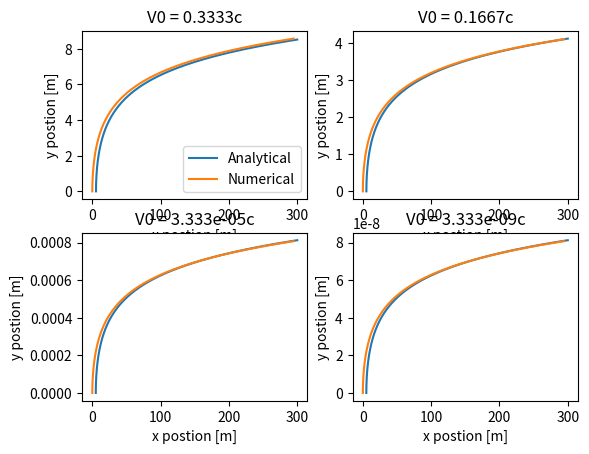
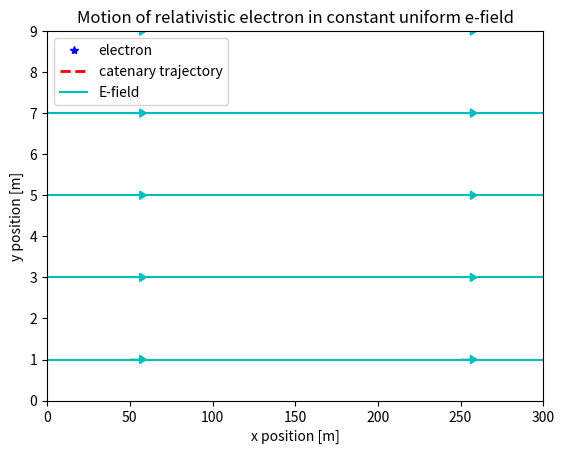

Source code (Python) for these figures, in order: (Note: this script raises an exception after producing the figures.)
#!/usr/bin/python

import numpy as np
from matplotlib import pyplot as plt
from matplotlib.animation import FuncAnimation

def animate(i,x,y,line,trace):

    if i >= np.shape(x)[0]:
        i = i % np.shape(x)[0]

    line.set_data(x[i],y[i])
    trace.set_data(x[:i],y[:i])

    return line,trace

def euler(final_time, steps, c,e,E,m,p0):
    dt = final_time/(steps-1)

    t = np.linspace(0,final_time,steps)
    x = np.zeros(steps)
    y = np.zeros(steps)
    vx = np.zeros(steps)
    vy = np.zeros(steps)
    x[0] = 0
    y[0] = 0
    vx[0] = 0
    vy[0] = p0

    for i in range(steps-1):
        x[i+1] = x[i] + vx[i]*dt
        y[i+1] = y[i] + vy[i]*dt
        vx[i+1] = c*e*E*t[i+1]/np.sqrt(c**2*m**2+(e*E*t[i+1])**2)
        vy[i+1] = p0*c/np.sqrt(c**2*m**2+(e*E*t[i+1])**2)

    return x,y

def analytical(final_time, steps, c,e,E,Ke_0,p_0):
    t = np.linspace(0,final_time,steps)

    x = np.zeros(steps)
    y = np.zeros(steps)

    x_func = lambda t: np.sqrt(Ke_0**2 + (c*e*E*t)**2)/(e*E) - Ke_0
    y_func = lambda t: np.arcsinh(c*e*E*t/Ke_0)*p_0*c/(e*E)

    for i in range(steps):
        x[i] = x_func(t[i])
        y[i] = y_func(t[i])

    return x,y

if __name__=="__main__":
    # plotting parameters
    steps = 1000
    final_time = pow(10,-6)

    # define constants/ parameters
    E = 1*pow(10,5)          # farads [s^4*A^2/m^2kg^2]
    e = 1.602177 * pow(10,-19) # elementary charge [coulombs or A/s]
    m = 9.10938 * pow(10,-31)  # electron mass in kg
    c = 3*10**8                 # speed of light through a vacuum
    v_0 = 1*10**8                # relativistic initial velocity

    # calculated from init vals
    v0 = [v_0, v_0/2, v_0/pow(10,4), v_0/pow(10,8)]
    p_0 = np.zeros(4)
    Ke_0 = np.zeros(4)
    for j in range(4):
        p_0[j] = m*v0[j] * 1/(np.sqrt(1-v0[j]**2/c**2))
        Ke_0[j] = c*np.sqrt(m**2*c**2 + p_0[j]**2)

    # we can use analytical result
    x_arr = np.zeros((4,steps))
    y_arr = np.zeros((4,steps))
    for i in range(4):
        x_arr[i],y_arr[i] = analytical(final_time,steps,c,e,E,Ke_0[i],p_0[i])

    # scipy quandrature integration result

    
    # and discretization from Euler
    x_num = np.zeros((4,steps))
    y_num = np.zeros((4,steps))
    for i in range(4):
       x_num[i],y_num[i] = euler(final_time,steps,c,e,E,m,p_0[i])

    # the result we expect to get (eqn 20.5) for relativistic systems
    # can be used to check all other methods, or first relativistic case
    catenary = lambda y,Ke_0,p_0: Ke_0/(e*E) * np.cosh(e*E*y/p_0/c) - Ke_0/(e*E)
    parabola = lambda y,m,v: e*E/(2*m*v**2)*y**2
    x = np.zeros((4,steps))
    xx = np.zeros((4,steps))

    # for j in range(4):
        # for i in range(steps):
            # x[j][i] = catenary(y_arr[j][i],Ke_0[j],p_0[j])
            # xx[j][i] = parabola(y_arr[j][i],m,v0[j])

    # also plot them all
    t = np.linspace(0,final_time,steps)
    fig1 = plt.figure()
    ax1 = fig1.add_subplot(2,2,1)
    ax2 = fig1.add_subplot(2,2,2,sharex=ax1)
    ax3 = fig1.add_subplot(2,2,3,sharex=ax1)
    ax4 = fig1.add_subplot(2,2,4,sharex=ax1)
    ax1.plot(x_arr[0],y_arr[0], label = "Analytical")
    ax1.plot(x_num[0],y_num[0], label = "Numerical")
    # ax1.plot(xx[0],y_arr[0])
    ax2.plot(x_arr[1],y_arr[1])
    ax2.plot(x_num[1],y_num[1])
    # ax2.plot(xx[1],y_arr[1])
    ax3.plot(x_arr[2],y_arr[2])
    ax3.plot(x_num[2],y_num[2])
    # ax3.plot(xx[2],y_arr[2])
    ax4.plot(x_arr[3],y_arr[3])
    ax4.plot(x_num[3],y_num[3])
    # ax4.plot(xx[3],y_arr[3])
    ax1.set_title('V0 = ' + str(round(v0[0]/c,4)) + 'c')
    ax2.set_title('V0 = ' + str(round(v0[1]/c,4)) + 'c')
    ax3.set_title('V0 = ' + str('{:0.3e}'.format(v0[2]/c,4)) + 'c')
    ax4.set_title('V0 = ' + str('{:0.3e}'.format(v0[3]/c,4)) + 'c')
    ax1.set_xlabel('x postion [m]')
    ax1.set_ylabel('y postion [m]')
    ax2.set_xlabel('x postion [m]')
    ax2.set_ylabel('y postion [m]')
    ax3.set_xlabel('x postion [m]')
    ax3.set_ylabel('y postion [m]')
    ax4.set_xlabel('x postion [m]')
    ax4.set_ylabel('y postion [m]')
    ax1.legend()

    fig2 = plt.figure()
    ax = fig2.add_subplot(111,xlim=(0,300),ylim=(0,9))
    line, = ax.plot([],[],'b*',lw=2, label='electron')
    trace, = ax.plot([],[],'r--',lw=2, label='catenary trajectory')
    x0 = x_arr[0][0]
    xf = x_arr[0][-1]
    efield, = ax.plot([0,xf],[1,1],'c-', label='E-field')
    efield, = ax.plot([0,xf],[3,3],'c-')
    efield, = ax.plot([0,xf],[5,5],'c-')
    efield, = ax.plot([0,xf],[7,7],'c-')
    ax.arrow(50, 1, 10, 0, shape="full", lw=1, length_includes_head=True, head_length=4, head_width=.2, color="c")
    ax.arrow(50, 3, 10, 0, shape="full", lw=1, length_includes_head=True, head_length=4, head_width=.2, color="c")
    ax.arrow(50, 5, 10, 0, shape="full", lw=1, length_includes_head=True, head_length=4, head_width=.2, color="c")
    ax.arrow(50, 7, 10, 0, shape="full", lw=1, length_includes_head=True, head_length=4, head_width=.2, color="c")
    ax.arrow(50, 9, 10, 0, shape="full", lw=1, length_includes_head=True, head_length=4, head_width=.2, color="c")
    ax.arrow(250, 1, 10, 0, shape="full", lw=1, length_includes_head=True, head_length=4, head_width=.2, color="c")
    ax.arrow(250, 3, 10, 0, shape="full", lw=1, length_includes_head=True, head_length=4, head_width=.2, color="c")
    ax.arrow(250, 5, 10, 0, shape="full", lw=1, length_includes_head=True, head_length=4, head_width=.2, color="c")
    ax.arrow(250, 7, 10, 0, shape="full", lw=1, length_includes_head=True, head_length=4, head_width=.2, color="c")
    ax.arrow(250, 9, 10, 0, shape="full", lw=1, length_includes_head=True, head_length=4, head_width=.2, color="c")
    ax.set_xlabel('x position [m]')
    ax.set_ylabel('y position [m]')
    ax.legend(loc='upper left')
    ax.set_title('Motion of relativistic electron in constant uniform e-field')

    ani = FuncAnimation(fig2,animate,interval=10,blit=True,repeat=True,fargs=(x_arr[0][:],y_arr[0][:],line,trace))

    plt.show()
